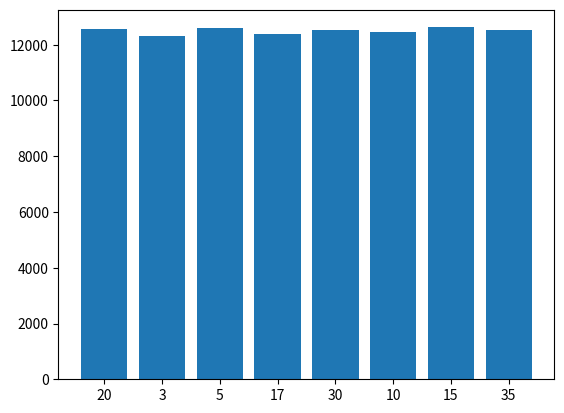

The matplotlib source for this figure:
import collections
import matplotlib.pyplot as plt
import seaborn as sns


import random

class TreeNode:
    def __init__(self, val):
        self.val = val
        self.size = 1
        self.left = None
        self.right = None

    def get_random_node(self):
        left_size = self.left.size if self.left else 0
        index = random.randint(0, self.size-1)
        
        # Go left if index is 0...left_size-1
        if index < left_size:
            return self.left.get_random_node()
        elif index == left_size:  # In this case we select the root
            return self
        else:  # In this case we go to the right
            return self.right.get_random_node()
    
    def insert(self, d):
        """ Note that this construct a BST """
        if d <= self.val:  # Insert to the left
            if not self.left:
                self.left = TreeNode(d)
            else:
                self.left.insert(d)
        else: # d > self.val, insert to the right
            if not self.right:
                self.right = TreeNode(d)
            else:
                self.right.insert(d)
        self.size += 1
    
    def find(self, d):
        if d == self.val:
            return self
        elif d <= self.val:
            return self.find(self.left) if self.left else None
        else: # d > self.val
            return self.find(self.right) if self.right else None

    
    def __repr__(self):
        return f"### Data: {self.val}, Left: {self.left}, Right: {self.right} ###"


if __name__ == "__main__":
    node_vals = [20, 10, 30, 5, 15, 35, 3, 17]
    root = TreeNode(node_vals[0])

    for d in node_vals[1:]:
        root.insert(d)

    # Simulate 1000 runs of the function
    count = collections.Counter()
    for _ in range(100000):
        count[str(root.get_random_node().val)] += 1
    
    plt.bar(list(count.keys()), count.values())
    plt.show()

    

            




